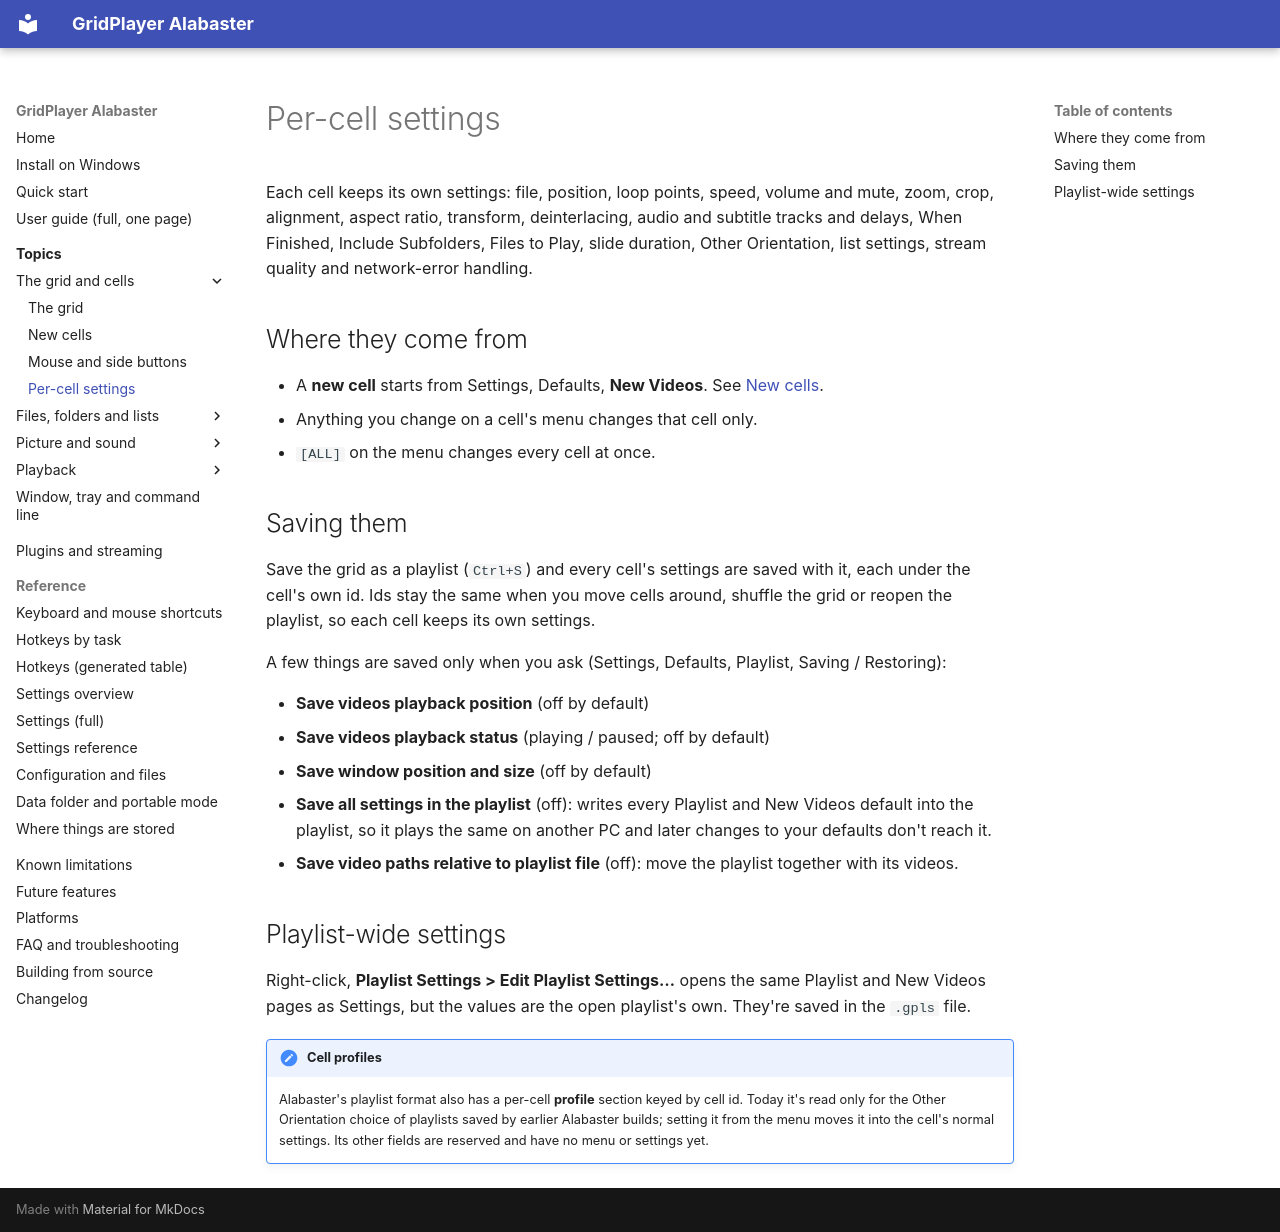

repository: XDevMatt/alabaster-gridplayer · page: user-guide/profiles/index.html · generator: mkdocs

# Per-cell settings

Each cell keeps its own settings: file, position, loop points, speed,
volume and mute, zoom, crop, alignment, aspect ratio, transform,
deinterlacing, audio and subtitle tracks and delays, When Finished, Include
Subfolders, Files to Play, slide duration, Other Orientation, list settings,
stream quality and network-error handling.

## Where they come from

- A **new cell** starts from Settings, Defaults, **New Videos**. See [New cells](new-cells.md).
- Anything you change on a cell's menu changes that cell only.
- `[ALL]` on the menu changes every cell at once.

## Saving them

Save the grid as a playlist (`Ctrl+S`) and every cell's settings are saved
with it, each under the cell's own id. Ids stay the same when you move cells
around, shuffle the grid or reopen the playlist, so each cell keeps its own
settings.

A few things are saved only when you ask (Settings, Defaults, Playlist,
Saving / Restoring):

- **Save videos playback position** (off by default)
- **Save videos playback status** (playing / paused; off by default)
- **Save window position and size** (off by default)
- **Save all settings in the playlist** (off): writes every Playlist and New
  Videos default into the playlist, so it plays the same on another PC and
  later changes to your defaults don't reach it.
- **Save video paths relative to playlist file** (off): move the playlist
  together with its videos.

## Playlist-wide settings

Right-click, **Playlist Settings > Edit Playlist Settings…** opens the same
Playlist and New Videos pages as Settings, but the values are the open
playlist's own. They're saved in the `.gpls` file.

!!! note "Cell profiles"
    Alabaster's playlist format also has a per-cell **profile** section keyed
    by cell id. Today it's read only for the Other Orientation choice of
    playlists saved by earlier Alabaster builds; setting it from the menu
    moves it into the cell's normal settings. Its other fields are reserved
    and have no menu or settings yet.
